pico-8 play session: no input (idle), after a click and taps of 🅾, ❎, 🅾+❎, 🅾 in the second before t = 0

[t = 1 s] idle ~1s (no d-pad/buttons)
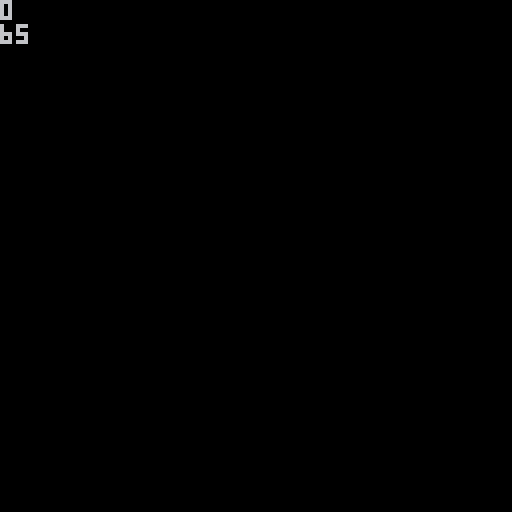

pico-8 cartridge
version 43
__lua__
-- the fact that debugging has to be done manually pisses me off and is also kinda fun
function _init()
make_player()
dir=0
make_sword()
saddx=0
saddy=0
end

function make_player()
psprite=1
px=64
py=64
end



function _update()
move_player()
end

function _draw()
cls()
draw_player()
draw_sword()
print(dir)
print(ssprite)
end

function draw_player()
 end
 
function move_player()
 if (btn(0)) px-=1 dir=0 saddx=-6 saddy=0 --left
--the var is short for 'sword add y' not sad daddy :i
--ctrl + scroll :)
end

function make_sword()
ssprite=65
spx=px 
spy=py
end

function draw_sword()
if btn(4) then 
spr(ssprite+dir,px+saddx,py+saddy)
end
end
 
__gfx__
00000000000000000000000000000000000000000000000000000000000000000000000000000000000000000000000000000000000000000000000000000000
00000000001610000066100000666000000000000000000000000000000000000000000000000000000000000000000000000000000000000000000000000000
00700700006660000066600000666000000000000000000000000000000000000000000000000000000000000000000000000000000000000000000000000000
0007700000dddd0000ddd00000ddd000000000000000000000000000000000000000000000000000000000000000000000000000000000000000000000000000
0007700000d1dd000ddd10000ddddd00000000000000000000000000000000000000000000000000000000000000000000000000000000000000000000000000
007007000d111dd00ddd1000ddddddd0000000000000000000000000000000000000000000000000000000000000000000000000000000000000000000000000
000000000d111dd0ddd11100dd111dd0000000000000000000000000000000000000000000000000000000000000000000000000000000000000000000000000
0000000000100100d0100100d01010d0000000000000000000000000000000000000000000000000000000000000000000000000000000000000000000000000
0796d00000dddd0007966970000d6970000000000000000000000000000000000000000000000000000000000000000000000000000000000000000000000000
0996d1d001dddd10099669900d1d6990000000000000000000000000000000000000000000000000000000000000000000000000000000000000000000000000
01111ddddd1111dd0d6666d0ddd11110000000000000000000000000000000000000000000000000000000000000000000000000000000000000000000000000
06ddddd11dddddd1166666611ddddd60000000000000000000000000000000000000000000000000000000000000000000000000000000000000000000000000
0611111dd111111dd666666dd1111160000000000000000000000000000000000000000000000000000000000000000000000000000000000000000000000000
006dddd10dddddd0166666611dddd600000000000000000000000000000000000000000000000000000000000000000000000000000000000000000000000000
000dd11d01dddd10d666666dd11dd000000000000000000000000000000000000000000000000000000000000000000000000000000000000000000000000000
0006ddd000111100166dd6610ddd6000000000000000000000000000000000000000000000000000000000000000000000000000000000000000000000000000
00000d90000000000000000000000000000000000000000000000000000000000000000000000000000000000000000000000000000000000000000000000000
100009d0000000001000001000011000000000000000000000000000000000000000000000000000000000000000000000000000000000000000000000000000
10010010000000001001001000011000000000000000000000000000000000000000000000000000000000000000000000000000000000000000000000000000
11111110000d90001111111000011000000000000000000000000000000000000000000000000000000000000000000000000000000000000000000000000000
000100000009d0000001000000011000000000000000000000000000000000000000000000000000000000000000000000000000000000000000000000000000
00010000000000000001000000011000000000000000000000000000000000000000000000000000000000000000000000000000000000000000000000000000
01111100000000000111110000011000000000000000000000000000000000000000000000000000000000000000000000000000000000000000000000000000
01000100000000000100010000011000000000000000000000000000000000000000000000000000000000000000000000000000000000000000000000000000
00000000000000000000000000000000000000000000000000000000000000000000000000000000000000000000000000000000000000000000000000000000
00000000000000000000000000000000000000000000000000000000000000000000000000000000000000000000000000000000000000000000000000000000
00000000000000000000000000000000000000000000000000000000000000000000000000000000000000000000000000000000000000000000000000000000
00000000000000000000000000000000000000000000000000000000000000000000000000000000000000000000000000000000000000000000000000000000
00000000000000000000000000000000000000000000000000000000000000000000000000000000000000000000000000000000000000000000000000000000
00000000000000000000000000000000000000000000000000000000000000000000000000000000000000000000000000000000000000000000000000000000
00000000000000000000000000000000000000000000000000000000000000000000000000000000000000000000000000000000000000000000000000000000
00000000000000000000000000000000000000000000000000000000000000000000000000000000000000000000000000000000000000000000000000000000
00044000000000000000000000066000000440000000000000000000000000000000000000000000000000000000000000000000000000000000000000000000
00644600000066000066000000666600000440000000000000000000000000000000000000000000000000000000000000000000000000000000000000000000
06666660066666000066666000666600066666600000000000000000000000000000000000000000000000000000000000000000000000000000000000000000
00600006666666444466666600666600066666600000000000000000000000000000000000000000000000000000000000000000000000000000000000000000
66666666666666444466666606666660006666000000000000000000000000000000000000000000000000000000000000000000000000000000000000000000
66666660066666000066666006666660006666000000000000000000000000000000000000000000000000000000000000000000000000000000000000000000
06000066000066000066000000044000006666000000000000000000000000000000000000000000000000000000000000000000000000000000000000000000
00666660000000000000000000044000000660000000000000000000000000000000000000000000000000000000000000000000000000000000000000000000
00000000000000000000000000000000000000000000000000000000000000000000000000000000000000000000000000000000000000000000000000000000
00000000000000000000000000000000000000000000000000000000000000000000000000000000000000000000000000000000000000000000000000000000
00000000000000000000000000000000000000000000000000000000000000000000000000000000000000000000000000000000000000000000000000000000
00000000000000000000000000000000000000000000000000000000000000000000000000000000000000000000000000000000000000000000000000000000
00000000000000000000000000000000000000000000000000000000000000000000000000000000000000000000000000000000000000000000000000000000
00000000000000000000000000000000000000000000000000000000000000000000000000000000000000000000000000000000000000000000000000000000
00000000000000000000000000000000000000000000000000000000000000000000000000000000000000000000000000000000000000000000000000000000
00000000000000000000000000000000000000000000000000000000000000000000000000000000000000000000000000000000000000000000000000000000
00000000000000000000000000000000000000000000000000000000000000000000000000000000000000000000000000000000000000000000000000000000
00000000000000000000000000000000000000000000000000000000000000000000000000000000000000000000000000000000000000000000000000000000
00000000000000000000000000000000000000000000000000000000000000000000000000000000000000000000000000000000000000000000000000000000
00000000000000000000000000000000000000000000000000000000000000000000000000000000000000000000000000000000000000000000000000000000
00000000000000000000000000000000000000000000000000000000000000000000000000000000000000000000000000000000000000000000000000000000
00000000000000000000000000000000000000000000000000000000000000000000000000000000000000000000000000000000000000000000000000000000
00000000000000000000000000000000000000000000000000000000000000000000000000000000000000000000000000000000000000000000000000000000
00000000000000000000000000000000000000000000000000000000000000000000000000000000000000000000000000000000000000000000000000000000
00000000000000000000000000000000000000000000000000000000000000000000000000000000000000000000000000000000000000000000000000000000
00000000000000000000000000000000000000000000000000000000000000000000000000000000000000000000000000000000000000000000000000000000
00000000000000000000000000000000000000000000000000000000000000000000000000000000000000000000000000000000000000000000000000000000
00000000000000000000000000000000000000000000000000000000000000000000000000000000000000000000000000000000000000000000000000000000
00000000000000000000000000000000000000000000000000000000000000000000000000000000000000000000000000000000000000000000000000000000
00000000000000000000000000000000000000000000000000000000000000000000000000000000000000000000000000000000000000000000000000000000
00000000000000000000000000000000000000000000000000000000000000000000000000000000000000000000000000000000000000000000000000000000
00000000000000000000000000000000000000000000000000000000000000000000000000000000000000000000000000000000000000000000000000000000
3bb3333b000000000000000000000000000000000000000000000000000000000000000000000000000000000000000000000000000000000000000000000000
3333333b000000000000000000000000000000000000000000000000000000000000000000000000000000000000000000000000000000000000000000000000
3b333333000000000000000000000000000000000000000000000000000000000000000000000000000000000000000000000000000000000000000000000000
33b33333000000000000000000000000000000000000000000000000000000000000000000000000000000000000000000000000000000000000000000000000
33b333b3000000000000000000000000000000000000000000000000000000000000000000000000000000000000000000000000000000000000000000000000
333333b3000000000000000000000000000000000000000000000000000000000000000000000000000000000000000000000000000000000000000000000000
b3333333000000000000000000000000000000000000000000000000000000000000000000000000000000000000000000000000000000000000000000000000
33b33333000000000000000000000000000000000000000000000000000000000000000000000000000000000000000000000000000000000000000000000000
__gff__
0001010000000000000000000000000000000000000000000000000000000000000000000000000000000000000000000000000000000000000000000000000000020000000000000000000000000000000000000000000000000000000000000000000000000000000000000000000000000000000000000000000000000000
0000000000000000000000000000000000000000000000000000000000000000000000000000000000000000000000000000000000000000000000000000000000000000000000000000000000000000000000000000000000000000000000000000000000000000000000000000000000000000000000000000000000000000
